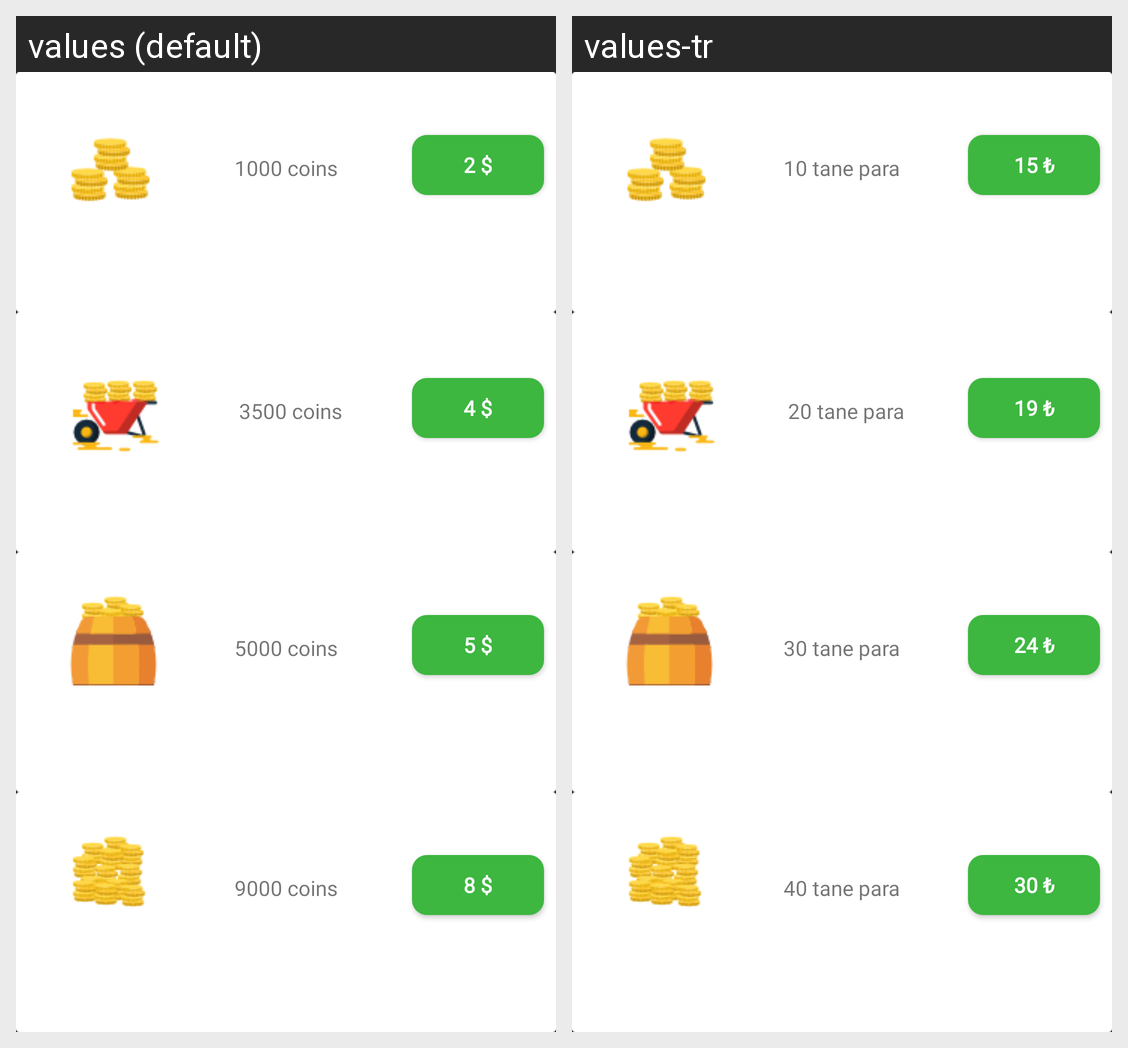

The same Android screen rendered under two of its app's locales, left to right. List the strings drawn on it with the default value and each locale's translation.
Android screen res/layout/fragment_para.xml rendered under 2 locales, left to right: values (default), values-tr. Device: Nexus 5 (rendered at 1080×1920; each locale shown at half size, 540×960, under a caption strip naming it); theme AppTheme.
Strings drawn on this screen, with the default value and each locale's value (text and hints the layout hard-codes, and strings that could not be matched under every locale, appear in the picture but are not listed):

para_text1
  values: 1000 coins
  values-tr: 10 tane para

fiyat_5
  values: 2 $
  values-tr: 15 ₺

para_text2
  values: 3500 coins
  values-tr: 20 tane para

fiyat_6
  values: 4 $
  values-tr: 19 ₺

para_text3
  values: 5000 coins
  values-tr: 30 tane para

fiyat_7
  values: 5 $
  values-tr: 24 ₺

para_text4
  values: 9000 coins
  values-tr: 40 tane para

fiyat_8
  values: 8 $
  values-tr: 30 ₺
